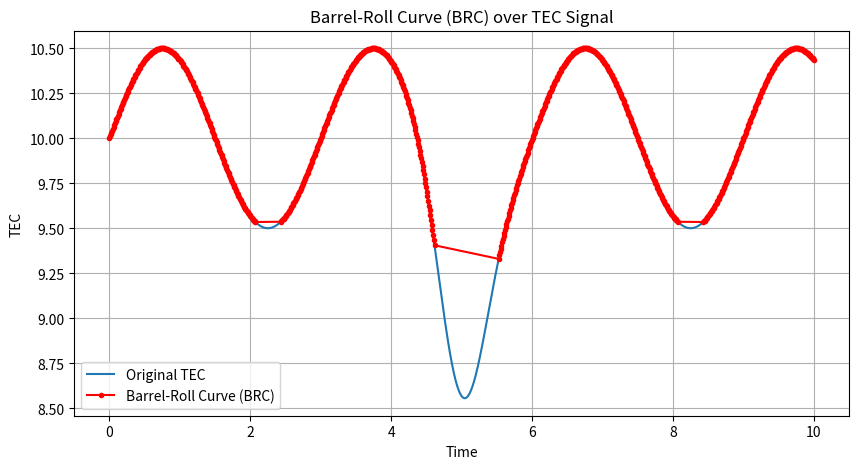

The matplotlib source for this figure:
import numpy as np
import matplotlib.pyplot as plt

def compute_BRC(time, tec, R=1.0):
    """
    Computes the Barrel-Roll Curve (BRC) for a given TEC time series.
    
    Parameters:
        time (np.array): Array of time values (scaled if needed)
        tec (np.array): Array of TEC values (scaled if needed)
        R (float): Radius of the imaginary barrel (in same units as time axis)
        
    Returns:
        brc_points (np.array): Coordinates (time, tec) of BRC contact points
    """
    contact_times = []
    contact_tecs = []

    i = 0
    N = len(time)

    while i < N:
        x0, y0 = time[i], tec[i]
        contact_times.append(x0)
        contact_tecs.append(y0)

        min_delta = np.inf
        next_i = None

        for j in range(i + 1, N):
            dx = time[j] - x0
            dy = tec[j] - y0
            distance = np.sqrt(dx**2 + dy**2)

            if distance > 2 * R:
                break  # outside barrel range

            # Calculate angular distance delta
            theta = np.arctan2(dy, dx)
            beta = np.arcsin(distance / (2 * R))
            delta_angle = beta - theta

            if delta_angle < min_delta:
                min_delta = delta_angle
                next_i = j

        if next_i is None:
            break

        i = next_i

    return np.array(contact_times), np.array(contact_tecs)

# Example usage with synthetic data
t = np.linspace(0, 10, 1000)
tec = 10 + 0.5 * np.sin(2 * np.pi * t / 3) - np.exp(-((t - 5) ** 2) / 0.2)  # with a depletion

contact_t, contact_tec = compute_BRC(t, tec, R=0.5)

# Plot
plt.figure(figsize=(10, 5))
plt.plot(t, tec, label='Original TEC')
plt.plot(contact_t, contact_tec, 'r.-', label='Barrel-Roll Curve (BRC)')
plt.xlabel("Time")
plt.ylabel("TEC")
plt.legend()
plt.title("Barrel-Roll Curve (BRC) over TEC Signal")
plt.grid(True)
plt.show()
